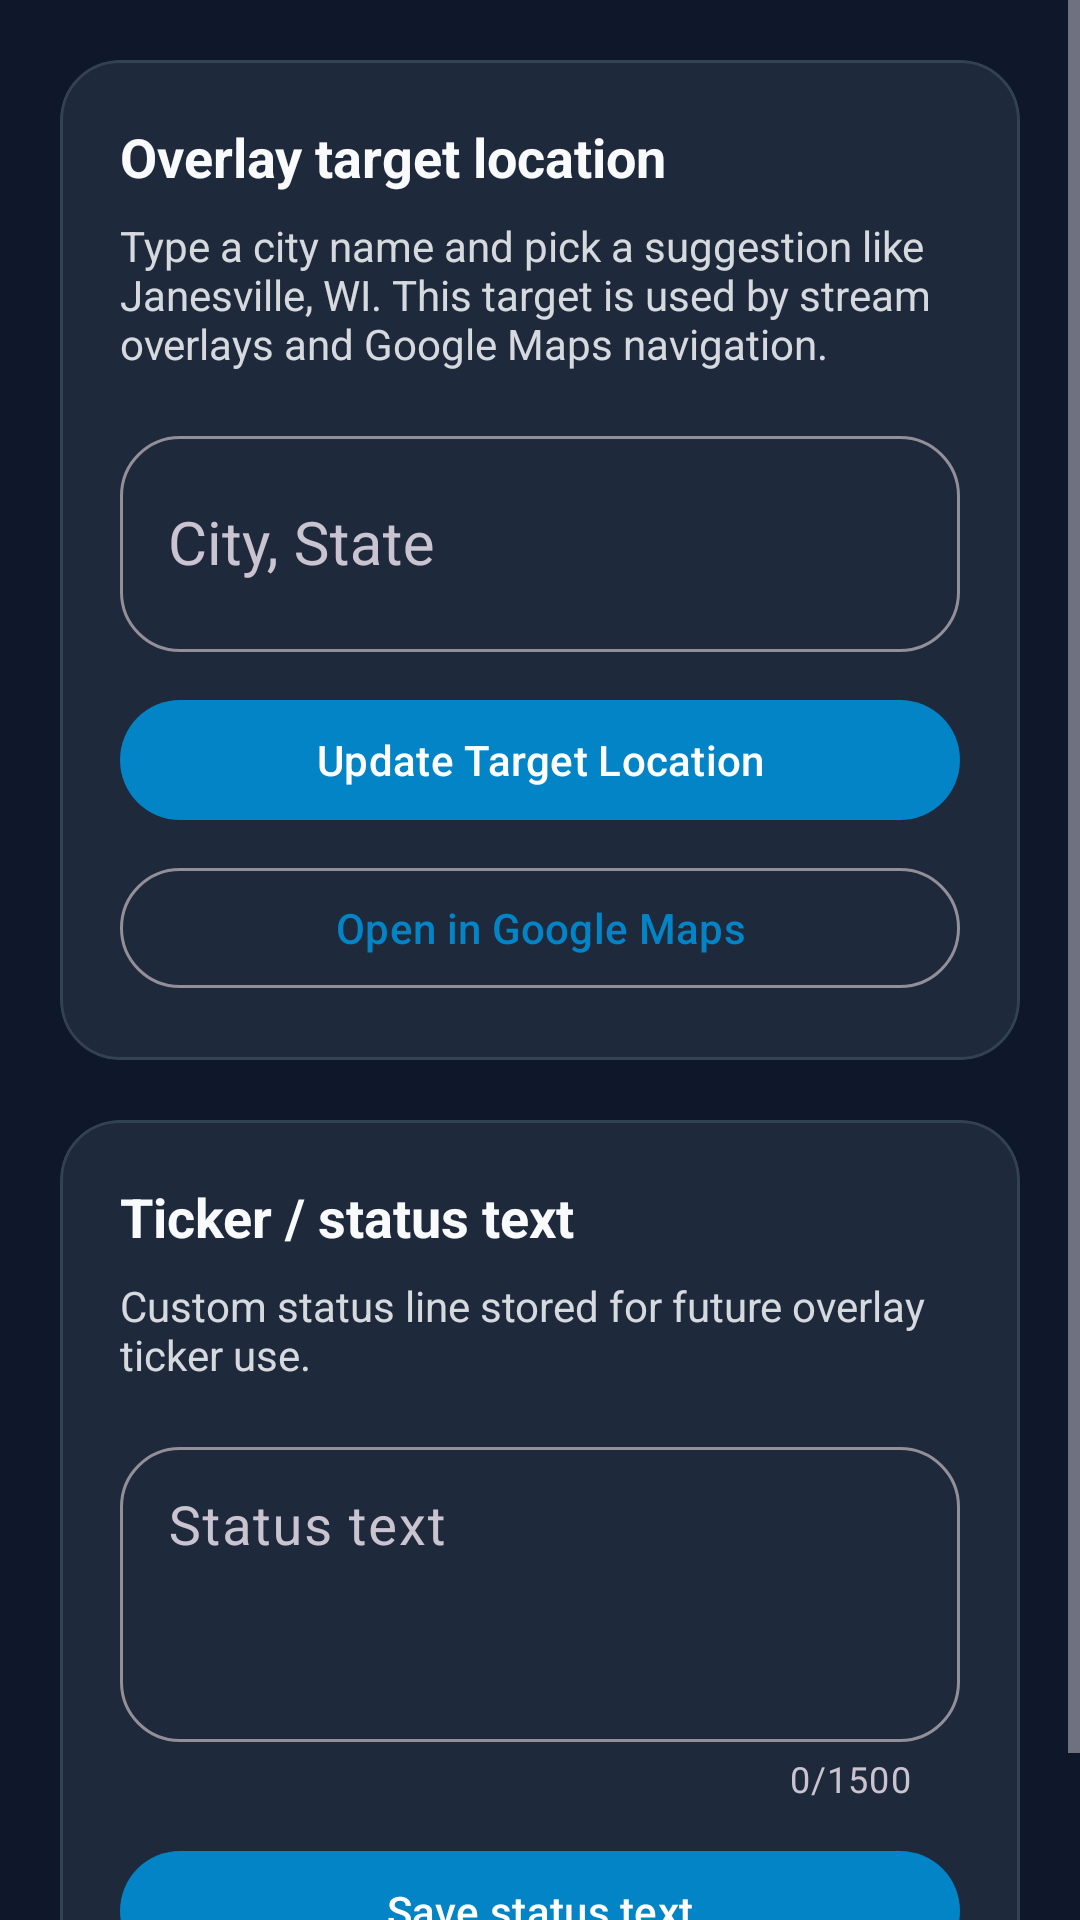

Layout XML and referenced resources for this Android screen:
<!-- AndroidManifest.xml: application theme Theme.HeartlandStormChaserGps -->
<!-- res/layout/fragment_overlays.xml -->
<?xml version="1.0" encoding="utf-8"?>
<ScrollView xmlns:android="http://schemas.android.com/apk/res/android"
    xmlns:app="http://schemas.android.com/apk/res-auto"
    android:layout_width="match_parent"
    android:layout_height="match_parent"
    android:fillViewport="true">

    <LinearLayout
        android:layout_width="match_parent"
        android:layout_height="wrap_content"
        android:orientation="vertical"
        android:padding="20dp">

        <com.google.android.material.card.MaterialCardView
            style="@style/OverlaySectionCard"
            android:layout_width="match_parent"
            android:layout_height="wrap_content">

            <LinearLayout
                android:layout_width="match_parent"
                android:layout_height="wrap_content"
                android:orientation="vertical"
                android:padding="20dp">

                <TextView
                    android:layout_width="match_parent"
                    android:layout_height="wrap_content"
                    android:text="@string/overlays_location_heading"
                    android:textColor="@color/md_theme_on_surface"
                    android:textSize="18sp"
                    android:textStyle="bold" />

                <TextView
                    android:layout_width="match_parent"
                    android:layout_height="wrap_content"
                    android:layout_marginTop="8dp"
                    android:alpha="0.85"
                    android:text="@string/overlays_location_subtitle"
                    android:textColor="@color/md_theme_on_surface" />

                <com.google.android.material.textfield.TextInputLayout
                    android:id="@+id/locationInputLayout"
                    style="@style/OverlayInputLayout"
                    android:layout_width="match_parent"
                    android:layout_height="wrap_content"
                    android:layout_marginTop="16dp"
                    android:hint="@string/label_overlay_location">

                    <com.google.android.material.textfield.MaterialAutoCompleteTextView
                        android:id="@+id/locationInput"
                        android:layout_width="match_parent"
                        android:layout_height="wrap_content"
                        android:gravity="center_vertical"
                        android:inputType="textCapWords"
                        android:maxLines="1"
                        android:minHeight="72dp"
                        android:paddingStart="16dp"
                        android:paddingTop="20dp"
                        android:paddingEnd="16dp"
                        android:paddingBottom="20dp"
                        android:textSize="20sp" />
                </com.google.android.material.textfield.TextInputLayout>

                <com.google.android.material.button.MaterialButton
                    android:id="@+id/updateLocationButton"
                    android:layout_width="match_parent"
                    android:layout_height="wrap_content"
                    android:layout_marginTop="12dp"
                    android:text="@string/action_update_target_location" />

                <com.google.android.material.button.MaterialButton
                    android:id="@+id/openMapsButton"
                    style="@style/Widget.Material3.Button.OutlinedButton"
                    android:layout_width="match_parent"
                    android:layout_height="wrap_content"
                    android:layout_marginTop="8dp"
                    android:text="@string/action_open_in_google_maps" />

                <TextView
                    android:id="@+id/locationStatusText"
                    android:layout_width="match_parent"
                    android:layout_height="wrap_content"
                    android:layout_marginTop="8dp"
                    android:alpha="0.85"
                    android:textColor="@color/md_theme_on_surface"
                    android:visibility="gone" />
            </LinearLayout>
        </com.google.android.material.card.MaterialCardView>

        <com.google.android.material.card.MaterialCardView
            style="@style/OverlaySectionCard"
            android:layout_width="match_parent"
            android:layout_height="wrap_content"
            android:layout_marginTop="20dp">

            <LinearLayout
                android:layout_width="match_parent"
                android:layout_height="wrap_content"
                android:orientation="vertical"
                android:padding="20dp">

                <TextView
                    android:layout_width="match_parent"
                    android:layout_height="wrap_content"
                    android:text="@string/overlays_ticker_heading"
                    android:textColor="@color/md_theme_on_surface"
                    android:textSize="18sp"
                    android:textStyle="bold" />

                <TextView
                    android:layout_width="match_parent"
                    android:layout_height="wrap_content"
                    android:layout_marginTop="8dp"
                    android:alpha="0.85"
                    android:text="@string/overlays_ticker_subtitle"
                    android:textColor="@color/md_theme_on_surface" />

                <com.google.android.material.textfield.TextInputLayout
                    android:id="@+id/tickerInputLayout"
                    style="@style/OverlayInputLayout"
                    android:layout_width="match_parent"
                    android:layout_height="wrap_content"
                    android:layout_marginTop="16dp"
                    android:hint="@string/label_overlay_ticker"
                    app:counterEnabled="true"
                    app:counterMaxLength="1500">

                    <com.google.android.material.textfield.TextInputEditText
                        android:id="@+id/tickerInput"
                        android:layout_width="match_parent"
                        android:layout_height="wrap_content"
                        android:gravity="top"
                        android:inputType="textCapSentences|textMultiLine"
                        android:maxLength="1500"
                        android:minHeight="72dp"
                        android:minLines="3"
                        android:paddingTop="16dp"
                        android:paddingBottom="16dp"
                        android:textSize="18sp" />
                </com.google.android.material.textfield.TextInputLayout>

                <com.google.android.material.button.MaterialButton
                    android:id="@+id/saveTickerButton"
                    android:layout_width="match_parent"
                    android:layout_height="wrap_content"
                    android:layout_marginTop="12dp"
                    android:text="@string/action_save_overlay_ticker" />

                <TextView
                    android:id="@+id/tickerStatusText"
                    android:layout_width="match_parent"
                    android:layout_height="wrap_content"
                    android:layout_marginTop="8dp"
                    android:alpha="0.85"
                    android:textColor="@color/md_theme_on_surface"
                    android:visibility="gone" />
            </LinearLayout>
        </com.google.android.material.card.MaterialCardView>

        <ProgressBar
            android:id="@+id/overlaysProgress"
            style="?android:attr/progressBarStyle"
            android:layout_width="wrap_content"
            android:layout_height="wrap_content"
            android:layout_gravity="center_horizontal"
            android:layout_marginTop="16dp"
            android:visibility="gone" />
    </LinearLayout>
</ScrollView>
<!-- resources referenced by this layout -->
<resources>
  <color name="md_theme_on_surface">#F8FAFC</color>
  <string name="action_open_in_google_maps">Open in Google Maps</string>
  <string name="action_save_overlay_ticker">Save status text</string>
  <string name="action_update_target_location">Update Target Location</string>
  <string name="label_overlay_location">City, State</string>
  <string name="label_overlay_ticker">Status text</string>
  <string name="overlays_location_heading">Overlay target location</string>
  <string name="overlays_location_subtitle">Type a city name and pick a suggestion like Janesville, WI. This target is used by stream overlays and Google Maps navigation.</string>
  <string name="overlays_ticker_heading">Ticker / status text</string>
  <string name="overlays_ticker_subtitle">Custom status line stored for future overlay ticker use.</string>
  <style name="OverlayInputLayout" parent="Widget.Material3.TextInputLayout.OutlinedBox">
          <item name="boxCornerRadiusTopStart">20dp</item>
          <item name="boxCornerRadiusTopEnd">20dp</item>
          <item name="boxCornerRadiusBottomStart">20dp</item>
          <item name="boxCornerRadiusBottomEnd">20dp</item>
      </style>
  <style name="OverlaySectionCard" parent="Widget.Material3.CardView.Elevated">
          <item name="cardCornerRadius">20dp</item>
          <item name="cardElevation">0dp</item>
          <item name="strokeWidth">1dp</item>
          <item name="strokeColor">@color/md_theme_outline</item>
          <item name="cardBackgroundColor">@color/md_theme_surface</item>
      </style>
  <style name="Theme.HeartlandStormChaserGps" parent="Theme.Material3.Dark.NoActionBar">
          <item name="colorPrimary">@color/md_theme_primary</item>
          <item name="colorOnPrimary">@color/md_theme_on_primary</item>
          <item name="android:statusBarColor">@color/md_theme_background</item>
          <item name="android:navigationBarColor">@color/md_theme_background</item>
          <item name="android:windowBackground">@color/md_theme_background</item>
      </style>
  <color name="md_theme_outline">#334155</color>
  <color name="md_theme_surface">#1E293B</color>
  <color name="md_theme_primary">#0284C7</color>
  <color name="md_theme_on_primary">#FFFFFF</color>
  <color name="md_theme_background">#0F172A</color>
</resources>
